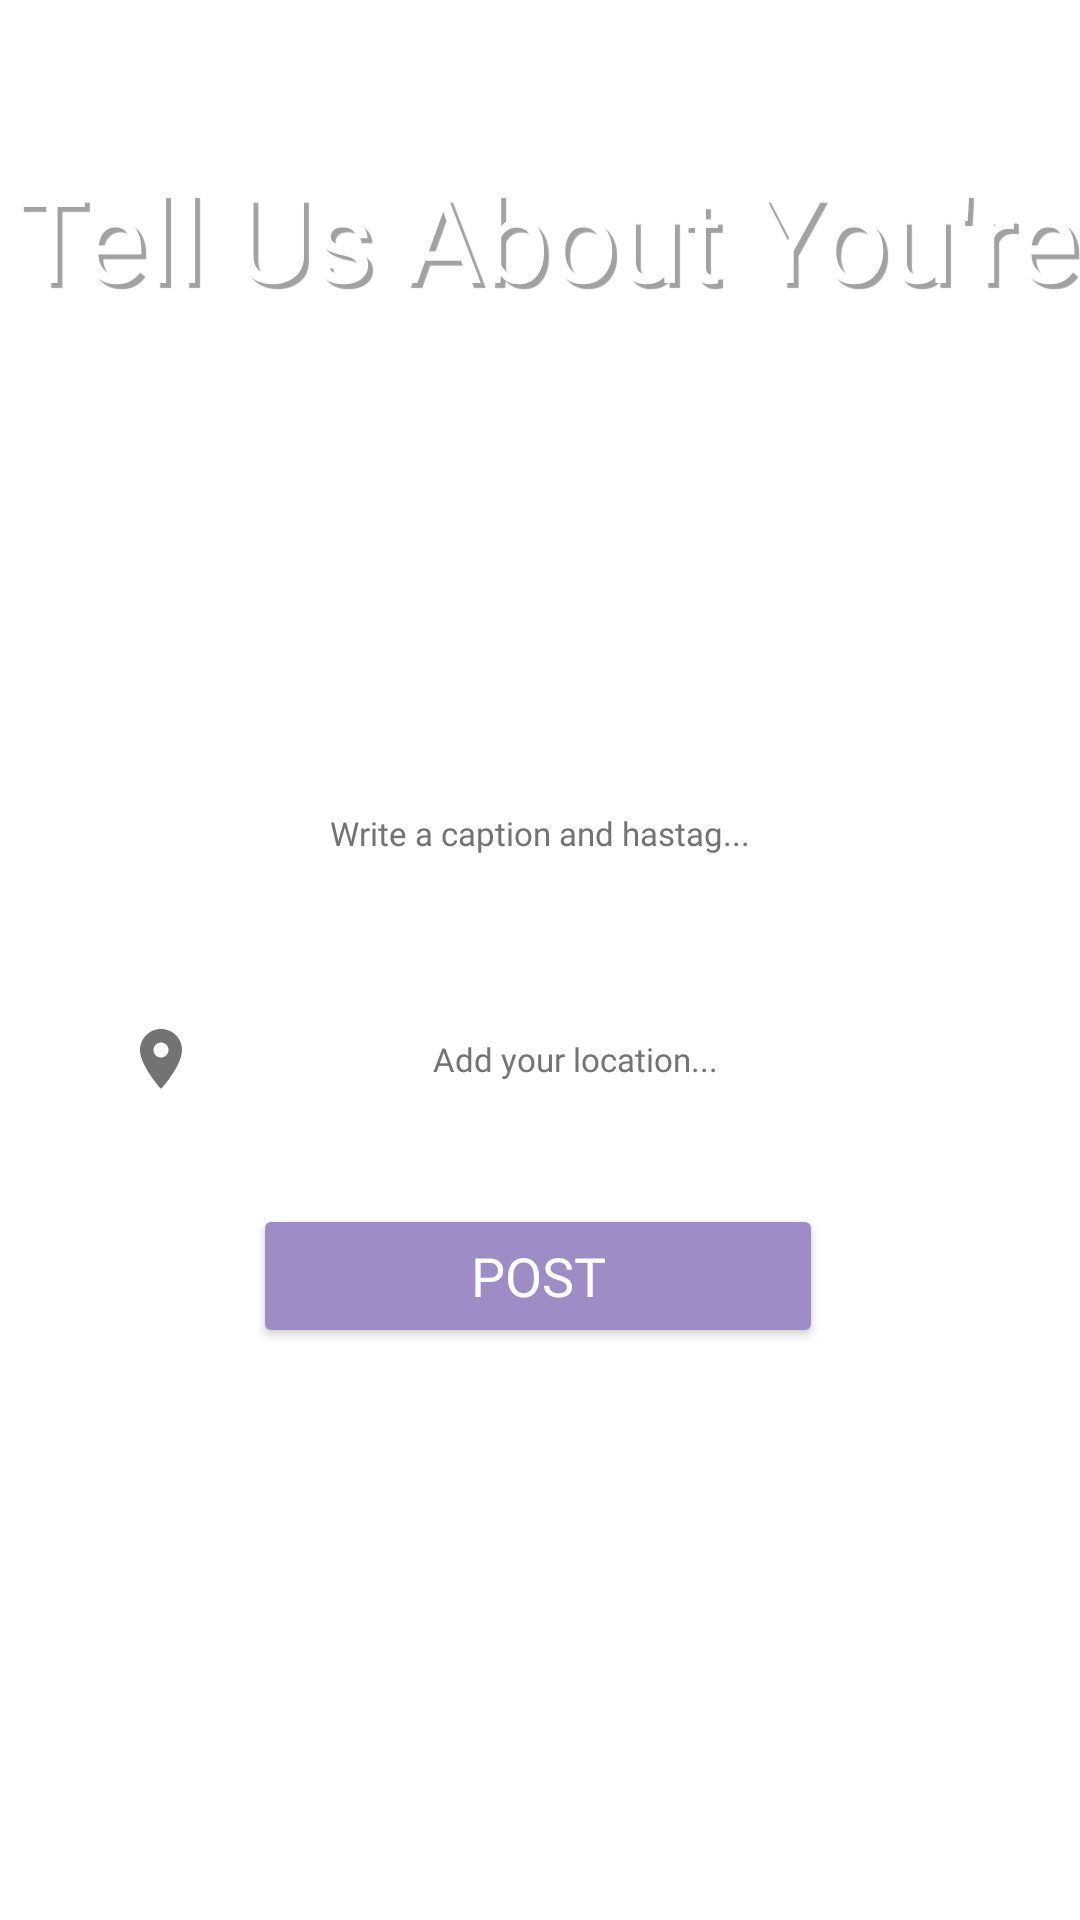

Layout XML and referenced resources for this Android screen:
<!-- AndroidManifest.xml: application theme Theme.DiaryApp -->
<!-- res/layout/activivy_detail.xml -->
<?xml version="1.0" encoding="utf-8"?>
<androidx.constraintlayout.widget.ConstraintLayout xmlns:android="http://schemas.android.com/apk/res/android"
    xmlns:app="http://schemas.android.com/apk/res-auto"
    xmlns:tools="http://schemas.android.com/tools"
    android:id="@+id/main"
    android:layout_width="match_parent"
    android:layout_height="match_parent"
    android:background="@drawable/detail_bg">


    <TextView
        android:id="@+id/tittleDetailText"
        android:layout_width="400sp"
        android:layout_height="60sp"
        android:layout_marginTop="52sp"
        android:elevation="2sp"
        android:fontFamily="@font/railey"
        android:shadowColor="#5E000000"
        android:shadowDx="5"
        android:shadowDy="5"
        android:shadowRadius="0.00000001"
        android:text="Tell Us About You're Story"
        android:textAlignment="center"
        android:textColor="@color/white"
        android:textSize="40sp"
        app:layout_constraintBottom_toTopOf="@+id/imageDetail"
        app:layout_constraintEnd_toEndOf="parent"
        app:layout_constraintHorizontal_bias="0.454"
        app:layout_constraintStart_toStartOf="parent"
        app:layout_constraintTop_toTopOf="parent"
        app:layout_constraintVertical_bias="0.0"
        tools:ignore="TouchTargetSize" />


    <ImageView
        android:id="@+id/imageDetail"
        android:layout_width="150sp"
        android:layout_height="180sp"
        android:background="@drawable/rounded_corner"
        android:contentDescription="NULL"
        android:scaleType="centerCrop"
        app:layout_constraintBottom_toBottomOf="parent"
        app:layout_constraintEnd_toEndOf="parent"
        app:layout_constraintHorizontal_bias="0.498"
        app:layout_constraintStart_toStartOf="parent"
        app:layout_constraintTop_toTopOf="parent"
        app:layout_constraintVertical_bias="0.252"
        tools:srcCompat="@tools:sample/avatars" />


    <Button
        android:id="@+id/postButton"
        android:layout_width="190sp"
        android:layout_height="48sp"
        android:layout_marginBottom="16dp"
        android:backgroundTint="#9d8cc6"
        android:fontFamily="@font/railey"
        android:gravity="center"
        android:text="Post"
        android:textColor="@color/white"
        android:textSize="18sp"
        app:layout_constraintBottom_toBottomOf="parent"
        app:layout_constraintEnd_toEndOf="parent"
        app:layout_constraintHorizontal_bias="0.497"
        app:layout_constraintStart_toStartOf="parent"
        app:layout_constraintTop_toTopOf="parent"
        app:layout_constraintVertical_bias="0.697"
        tools:ignore="TouchTargetSize" />


    <EditText
        android:id="@+id/locationText"
        android:layout_width="300sp"
        android:layout_height="48sp"
        android:layout_marginBottom="20sp"
        android:autofillHints="null"
        android:background="@drawable/rounded_side"
        android:drawableStart="@drawable/baseline_location_on_24"
        android:drawablePadding="0sp"
        android:ems="10"
        android:fontFamily="@font/questrial"
        android:gravity="center"
        android:hint="Add your location..."
        android:inputType="text"
        android:textColor="@color/black"
        android:textColorHint="@color/gray"
        android:textSize="11sp"
        app:layout_constraintBottom_toTopOf="@+id/postButton"
        app:layout_constraintEnd_toEndOf="parent"
        app:layout_constraintHorizontal_bias="0.495"
        app:layout_constraintStart_toStartOf="parent"
        app:layout_constraintTop_toTopOf="parent"
        app:layout_constraintVertical_bias="0.987"
        tools:ignore="ContentDescription,VisualLintBounds" />


    <EditText
        android:id="@+id/bodyDiary"
        android:layout_width="300sp"
        android:layout_height="48sp"
        android:layout_marginBottom="12sp"
        android:autofillHints="null"
        android:background="@drawable/rounded_side"
        android:ems="10"
        android:fontFamily="@font/questrial"
        android:gravity="top|center_horizontal"
        android:hint="Write a caption and hastag..."
        android:inputType="textMultiLine"
        android:textColor="@color/black"
        android:textColorHint="@color/gray"
        android:textSize="11sp"
        app:layout_constraintBottom_toTopOf="@+id/locationText"
        app:layout_constraintEnd_toEndOf="parent"
        app:layout_constraintHorizontal_bias="0.495"
        app:layout_constraintStart_toStartOf="parent"
        app:layout_constraintTop_toTopOf="parent"
        app:layout_constraintVertical_bias="0.96" />
</androidx.constraintlayout.widget.ConstraintLayout>
<!-- resources referenced by this layout -->
<resources>
  <color name="black">#FF000000</color>
  <color name="gray">#737373</color>
  <color name="white">#FFFFFF</color>
  <!-- drawable baseline_location_on_24 (drawable) -->
  <vector xmlns:android="http://schemas.android.com/apk/res/android"
      android:height="24dp"
      android:tint="@color/gray"
      android:viewportHeight="24"
      android:viewportWidth="24"
      android:width="24dp"
      >
        
      <path android:fillColor="@color/white"
  
          android:pathData="M12,2C8.13,2 5,5.13 5,9c0,5.25 7,13 7,13s7,-7.75 7,-13c0,-3.87 -3.13,-7 -7,-7zM12,11.5c-1.38,0 -2.5,-1.12 -2.5,-2.5s1.12,-2.5 2.5,-2.5 2.5,1.12 2.5,2.5 -1.12,2.5 -2.5,2.5z"/>
      
  </vector>
  <!-- drawable rounded_corner (drawable) -->
  <?xml version="1.0" encoding="utf-8"?>
  <shape xmlns:android="http://schemas.android.com/apk/res/android"
      android:shape="rectangle">
      <corners android:radius="20dp"/> 
      <solid android:color="#FFFFFF"/> 
  </shape>
  <!-- drawable rounded_side (drawable) -->
  <shape xmlns:android="http://schemas.android.com/apk/res/android"
      android:shape="rectangle">
      <solid android:color="#FFFFFF" />
      <corners android:radius="900dp" />
      <padding
          android:left="12dp"
          android:top="12dp"
          android:right="12dp"
          android:bottom="12dp"/>
  </shape>
  <style name="Theme.DiaryApp" parent="Theme.Material3.Light.NoActionBar">
          <item name="android:windowBackground">@color/white</item>
          <item name="android:forceDarkAllowed">false</item>
      </style>
</resources>
